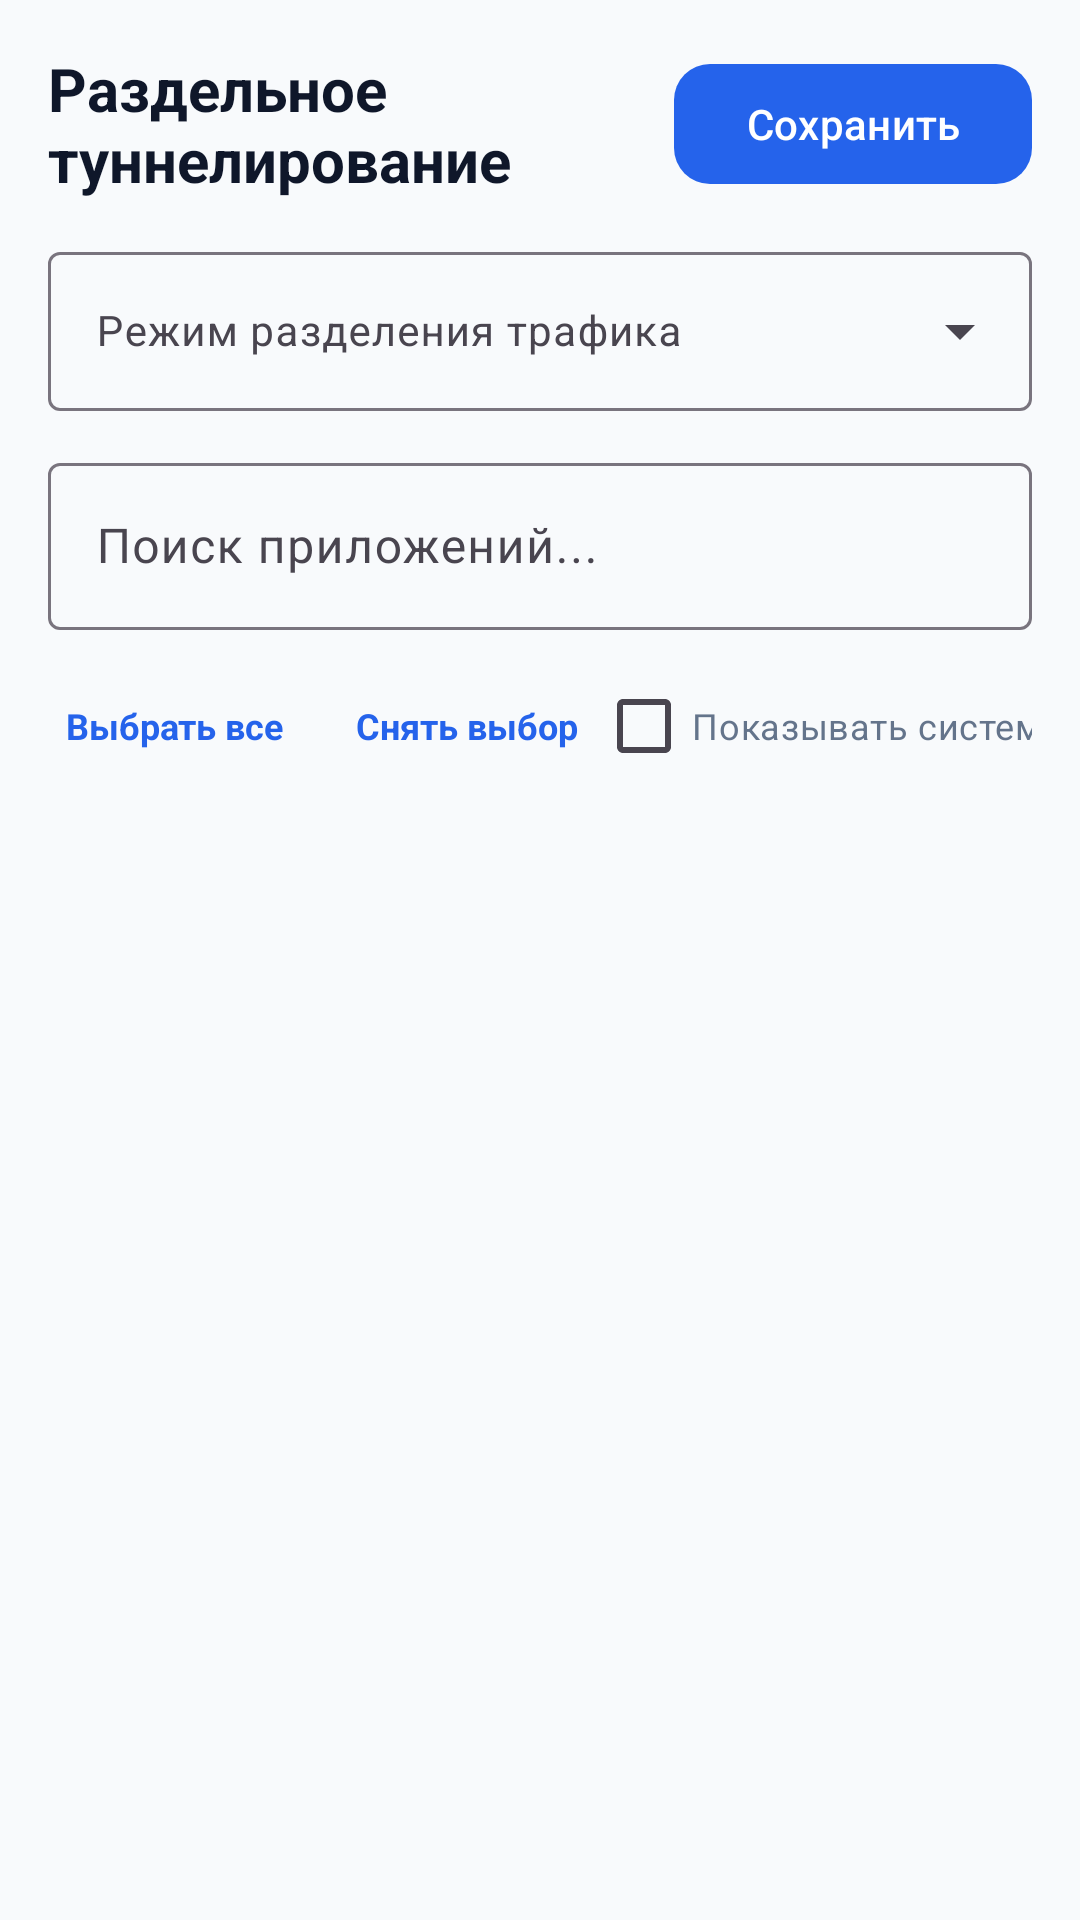

Produce the Android XML layout that renders to this screen, including the resource entries it uses.
<!-- AndroidManifest.xml: application theme Theme.OpenFlux -->
<!-- res/layout/activity_split_tunnel.xml -->
<?xml version="1.0" encoding="utf-8"?>
<LinearLayout xmlns:android="http://schemas.android.com/apk/res/android"
    xmlns:app="http://schemas.android.com/apk/res-auto"
    android:layout_width="match_parent"
    android:layout_height="match_parent"
    android:background="@color/background"
    android:orientation="vertical"
    android:padding="16dp">

    
    <LinearLayout
        android:layout_width="match_parent"
        android:layout_height="wrap_content"
        android:layout_marginBottom="12dp"
        android:gravity="center_vertical"
        android:orientation="horizontal">

        <TextView
            android:layout_width="0dp"
            android:layout_height="wrap_content"
            android:layout_weight="1"
            android:text="@string/title_split_tunnel"
            android:textColor="@color/text_primary"
            android:textSize="20sp"
            android:textStyle="bold" />

        <com.google.android.material.button.MaterialButton
            android:id="@+id/btnSaveSplit"
            android:layout_width="wrap_content"
            android:layout_height="wrap_content"
            android:text="Сохранить"
            app:cornerRadius="12dp" />
    </LinearLayout>

    
    <com.google.android.material.textfield.TextInputLayout
        android:id="@+id/tilSplitMode"
        style="@style/Widget.Material3.TextInputLayout.OutlinedBox.ExposedDropdownMenu"
        android:layout_width="match_parent"
        android:layout_height="wrap_content"
        android:layout_marginBottom="12dp"
        android:hint="@string/split_mode_hint">

        <AutoCompleteTextView
            android:id="@+id/actvSplitMode"
            android:layout_width="match_parent"
            android:layout_height="wrap_content"
            android:inputType="none"
            android:textColor="@color/text_primary"
            android:textSize="14sp" />
    </com.google.android.material.textfield.TextInputLayout>

    
    <com.google.android.material.textfield.TextInputLayout
        style="@style/Widget.Material3.TextInputLayout.OutlinedBox"
        android:layout_width="match_parent"
        android:layout_height="wrap_content"
        android:layout_marginBottom="8dp">

        <com.google.android.material.textfield.TextInputEditText
            android:id="@+id/etSearchApp"
            android:layout_width="match_parent"
            android:layout_height="wrap_content"
            android:hint="@string/split_search_hint"
            android:inputType="text"
            android:textColor="@color/text_primary" />
    </com.google.android.material.textfield.TextInputLayout>

    
    <LinearLayout
        android:layout_width="match_parent"
        android:layout_height="wrap_content"
        android:layout_marginBottom="8dp"
        android:gravity="center_vertical"
        android:orientation="horizontal">

        <TextView
            android:id="@+id/btnSelectAll"
            android:layout_width="wrap_content"
            android:layout_height="wrap_content"
            android:background="?attr/selectableItemBackground"
            android:padding="6dp"
            android:text="@string/split_select_all"
            android:textColor="@color/primary"
            android:textSize="12sp"
            android:textStyle="bold" />

        <TextView
            android:id="@+id/btnDeselectAll"
            android:layout_width="wrap_content"
            android:layout_height="wrap_content"
            android:layout_marginStart="12dp"
            android:background="?attr/selectableItemBackground"
            android:padding="6dp"
            android:text="@string/split_deselect_all"
            android:textColor="@color/primary"
            android:textSize="12sp"
            android:textStyle="bold" />

        <View
            android:layout_width="0dp"
            android:layout_height="1dp"
            android:layout_weight="1" />

        <CheckBox
            android:id="@+id/cbShowSystem"
            android:layout_width="wrap_content"
            android:layout_height="wrap_content"
            android:text="@string/split_show_system"
            android:textColor="@color/text_secondary"
            android:textSize="12sp" />
    </LinearLayout>

    
    <ProgressBar
        android:id="@+id/progressBar"
        android:layout_width="wrap_content"
        android:layout_height="wrap_content"
        android:layout_gravity="center"
        android:layout_margin="24dp"
        android:visibility="gone" />

    
    <androidx.recyclerview.widget.RecyclerView
        android:id="@+id/rvApps"
        android:layout_width="match_parent"
        android:layout_height="0dp"
        android:layout_weight="1"
        android:clipToPadding="false" />

</LinearLayout>
<!-- resources referenced by this layout -->
<resources>
  <color name="background">#F8FAFC</color>
  <color name="primary">#2563EB</color>
  <color name="text_primary">#0F172A</color>
  <color name="text_secondary">#64748B</color>
  <string name="split_deselect_all">Снять выбор</string>
  <string name="split_mode_hint">Режим разделения трафика</string>
  <string name="split_search_hint">Поиск приложений...</string>
  <string name="split_select_all">Выбрать все</string>
  <string name="split_show_system">Показывать системные</string>
  <string name="title_split_tunnel">Раздельное туннелирование</string>
  <style name="Theme.OpenFlux" parent="Theme.Material3.DayNight.NoActionBar">
          <item name="colorPrimary">@color/primary</item>
          <item name="colorOnPrimary">#FFFFFF</item>
          <item name="android:windowBackground">@color/background</item>
          <item name="android:statusBarColor">@color/background</item>
          <item name="android:navigationBarColor">@color/background</item>
          <item name="android:windowLightStatusBar">true</item>
          <item name="android:windowLightNavigationBar" tools:targetApi="o_mr1">true</item>
      </style>
</resources>
